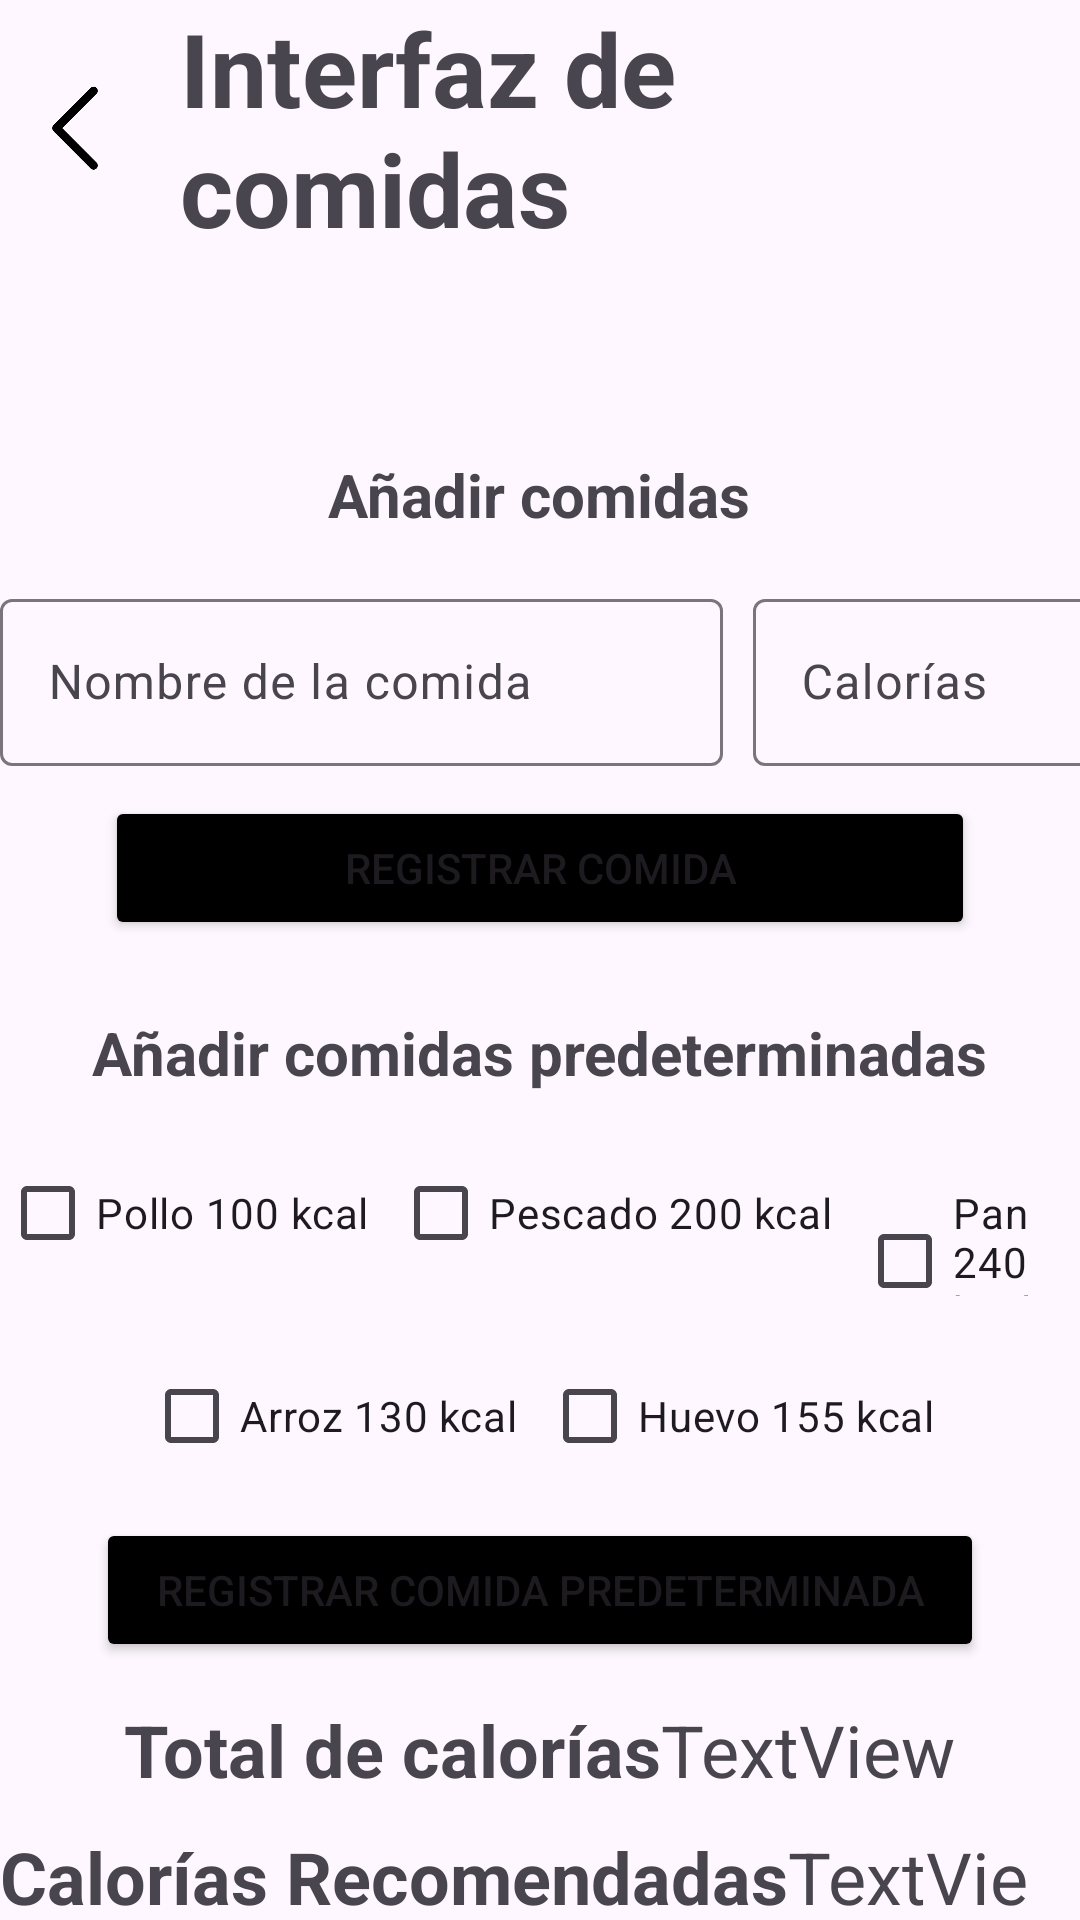

Write the Android layout XML for this screen, with the resource values it uses.
<!-- AndroidManifest.xml: application theme Theme.IOT_LAB5_20191641 -->
<!-- res/layout/activity_comidas.xml -->
<?xml version="1.0" encoding="utf-8"?>
<FrameLayout xmlns:android="http://schemas.android.com/apk/res/android"
    xmlns:app="http://schemas.android.com/apk/res-auto"
    xmlns:tools="http://schemas.android.com/tools"
    android:id="@+id/main"
    android:layout_width="match_parent"
    android:layout_height="match_parent"
    tools:context=".Comidas">

    <LinearLayout
        android:layout_width="match_parent"
        android:layout_height="match_parent"
        android:gravity="center"
        android:orientation="vertical">

        <LinearLayout
            android:layout_width="wrap_content"
            android:layout_height="wrap_content"
            android:layout_marginBottom="50dp"
            android:orientation="horizontal">

            <ImageView
                android:id="@+id/back2"
                android:layout_width="30dp"
                android:layout_height="30dp"
                android:layout_gravity="center|start"
                android:layout_marginLeft="10dp"
                android:layout_marginRight="20dp"
                android:foregroundGravity="center"
                android:src="@mipmap/ic_back_foreground" />

            <TextView
                android:id="@+id/textView5"
                android:layout_width="340dp"
                android:layout_height="wrap_content"
                android:layout_weight="1"
                android:text="Interfaz de comidas"
                android:textSize="34sp"
                android:textStyle="bold" />
        </LinearLayout>

        <LinearLayout
            android:layout_width="wrap_content"
            android:layout_height="wrap_content"
            android:orientation="horizontal">


            <TextView
                android:id="@+id/textView"
                android:layout_width="wrap_content"
                android:layout_height="wrap_content"
                android:layout_marginTop="16dp"
                android:text="Añadir comidas"
                android:textSize="20sp"
                android:textStyle="bold" />
        </LinearLayout>


        <LinearLayout
            android:layout_width="wrap_content"
            android:layout_height="wrap_content"
            android:orientation="horizontal">

            <com.google.android.material.textfield.TextInputLayout
                android:id="@+id/textFieldPeso"
                android:layout_width="241dp"
                android:layout_height="wrap_content"
                android:layout_marginTop="16dp"
                android:layout_marginRight="10dp"
                android:hint="Nombre de la comida">

                <com.google.android.material.textfield.TextInputEditText
                    android:layout_width="match_parent"
                    android:layout_height="wrap_content"
                    android:inputType="text" />

            </com.google.android.material.textfield.TextInputLayout>

            <com.google.android.material.textfield.TextInputLayout
                android:id="@+id/textFieldAltura"
                android:layout_width="132dp"
                android:layout_height="wrap_content"
                android:layout_marginTop="16dp"
                android:hint="Calorías">

                <com.google.android.material.textfield.TextInputEditText
                    android:layout_width="match_parent"
                    android:layout_height="wrap_content"
                    android:inputType="number" />

            </com.google.android.material.textfield.TextInputLayout>



        </LinearLayout>

        <Button
            android:id="@+id/buttonRegistrarComida"
            android:layout_width="290dp"
            android:layout_height="wrap_content"
            android:layout_marginTop="10dp"
            android:layout_marginBottom="8dp"
            android:backgroundTint="#000000"
            android:text="Registrar comida" />

        <TextView
            android:id="@+id/textView2"
            android:layout_width="wrap_content"
            android:layout_height="wrap_content"
            android:layout_marginTop="16dp"
            android:text="Añadir comidas predeterminadas"
            android:textSize="20sp"
            android:textStyle="bold" />


        <LinearLayout
            android:layout_width="wrap_content"
            android:layout_height="wrap_content"
            android:orientation="vertical">

            <LinearLayout
                android:layout_width="wrap_content"
                android:layout_height="wrap_content"
                android:layout_gravity="center"
                android:orientation="horizontal">

                <CheckBox
                    android:id="@+id/comida1"
                    android:layout_width="wrap_content"
                    android:layout_height="wrap_content"
                    android:layout_marginTop="16dp"
                    android:text="Pollo 100 kcal"
                    app:layout_constraintStart_toStartOf="parent"
                    app:layout_constraintTop_toBottomOf="@+id/seekBar2" />

                <CheckBox
                    android:id="@+id/comida2"
                    android:layout_width="wrap_content"
                    android:layout_height="wrap_content"
                    android:layout_marginStart="8dp"
                    android:layout_marginTop="16dp"
                    android:text="Pescado 200 kcal"
                    app:layout_constraintStart_toEndOf="@+id/checkBox"
                    app:layout_constraintTop_toBottomOf="@+id/seekBar2" />

                <CheckBox
                    android:id="@+id/comida3"
                    android:layout_width="wrap_content"
                    android:layout_height="wrap_content"
                    android:layout_marginStart="8dp"
                    android:layout_marginTop="16dp"
                    android:text="Pan 240 kcal"
                    app:layout_constraintStart_toEndOf="@+id/checkBox2"
                    app:layout_constraintTop_toBottomOf="@+id/seekBar2" />

            </LinearLayout>

            <LinearLayout
                android:layout_width="wrap_content"
                android:layout_height="wrap_content"
                android:layout_gravity="center"
                android:orientation="horizontal">

                <CheckBox
                    android:id="@+id/comida4"
                    android:layout_width="wrap_content"
                    android:layout_height="wrap_content"
                    android:layout_marginTop="16dp"
                    android:text="Arroz 130 kcal"
                    app:layout_constraintStart_toStartOf="parent"
                    app:layout_constraintTop_toBottomOf="@+id/seekBar2" />

                <CheckBox
                    android:id="@+id/comida5"
                    android:layout_width="wrap_content"
                    android:layout_height="wrap_content"
                    android:layout_marginStart="8dp"
                    android:layout_marginTop="16dp"
                    android:text="Huevo 155 kcal"
                    app:layout_constraintStart_toEndOf="@+id/checkBox"
                    app:layout_constraintTop_toBottomOf="@+id/seekBar2" />


            </LinearLayout>
        </LinearLayout>

        <Button
            android:id="@+id/buttonRegistrarPredeterminada"
            android:layout_width="296dp"
            android:layout_height="wrap_content"
            android:layout_marginTop="10dp"
            android:layout_marginBottom="8dp"
            android:backgroundTint="#000000"
            android:text="Registrar comida predeterminada" />

        <RadioGroup
            android:id="@+id/radioGroup"
            android:layout_width="wrap_content"
            android:layout_height="wrap_content"
            android:layout_marginTop="5dp"
            android:orientation="horizontal"/>


        <LinearLayout
            android:layout_width="wrap_content"
            android:layout_height="wrap_content"
            android:layout_marginBottom="10dp"
            android:orientation="horizontal">

            <TextView
                android:id="@+id/textView3"
                android:layout_width="wrap_content"
                android:layout_height="wrap_content"
                android:text="Total de calorías"
                android:textSize="24sp"
                android:textStyle="bold" />

            <TextView
                android:id="@+id/totalCalorias"
                android:layout_width="wrap_content"
                android:layout_height="wrap_content"
                android:layout_weight="1"
                android:text="TextView"
                android:textSize="24sp" />
        </LinearLayout>

        <LinearLayout
            android:layout_width="wrap_content"
            android:layout_height="wrap_content"
            android:orientation="horizontal">

            <TextView
                android:id="@+id/textView4"
                android:layout_width="wrap_content"
                android:layout_height="wrap_content"
                android:text="Calorías Recomendadas"
                android:textSize="24sp"
                android:textStyle="bold" />

            <TextView
                android:id="@+id/caloriasRecomendadas"
                android:layout_width="wrap_content"
                android:layout_height="wrap_content"
                android:layout_weight="1"
                android:text="TextView"
                android:textSize="24sp" />


        </LinearLayout>


    </LinearLayout>

</FrameLayout>
<!-- resources referenced by this layout -->
<resources>
  <!-- mipmap ic_back_foreground: webp bitmap (mipmap-hdpi, 682 bytes) -->
  <style name="Theme.IOT_LAB5_20191641" parent="Base.Theme.IOT_LAB5_20191641" />
  <style name="Base.Theme.IOT_LAB5_20191641" parent="Theme.Material3.DayNight.NoActionBar">
          
          
      </style>
</resources>
